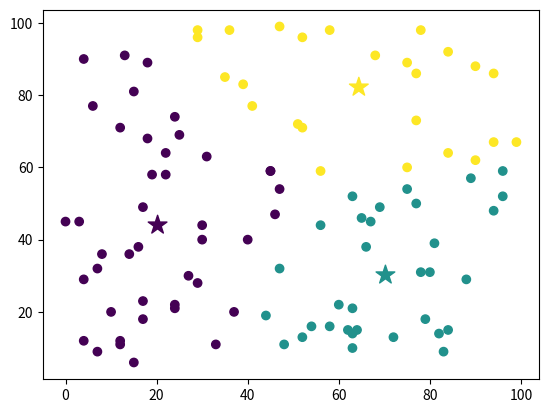

This figure's Python source:
import numpy as np
import matplotlib.pyplot as plt

class KMeansClustering:
    def __init__(self, k=3):
        self.k = k
        self.centroids = None
    
    @staticmethod
    def euclidean_distance(data_point, centroids):
        return np.sqrt(np.sum((centroids - data_point) ** 2, axis=1))
    
    def fit(self, X, max_iterations=200):
        self.centroids = np.random.uniform(np.amin(X, axis=0), np.amax(X, axis=0),
                                           size=(self.k, X.shape[1]))
        for _ in range(max_iterations):
            y = []

            for data_point in X:
                distances = KMeansClustering.euclidean_distance(data_point, self.centroids)
                cluster_num = np.argmin(distances)
                y.append(cluster_num)
            y = np.array(y)

            cluster_indices = []

            for i in range(self.k):
                cluster_indices.append(np.argwhere(y == i))
            
            cluster_centers = []

            for i, indices in enumerate(cluster_indices):
                if len(indices) == 0:
                    cluster_centers.append(self.centroids[i])
                else:
                    cluster_centers.append(np.mean(X[indices], axis=0)[0])
            
            if np.max(self.centroids - np.array(cluster_centers)) < 0.0001:
                break
            else:
                self.centroids = np.array(cluster_centers)
        
        return y
    
random_points = np.random.randint(0, 100, (100, 2))

kmeans = KMeansClustering(k=3)
labels = kmeans.fit(random_points)

plt.scatter(random_points[:, 0], random_points[:, 1], c=labels)
plt.scatter(kmeans.centroids[:, 0], kmeans.centroids[:, 1], c=range(len(kmeans.centroids)),
            marker="*", s=200)

plt.show()

        